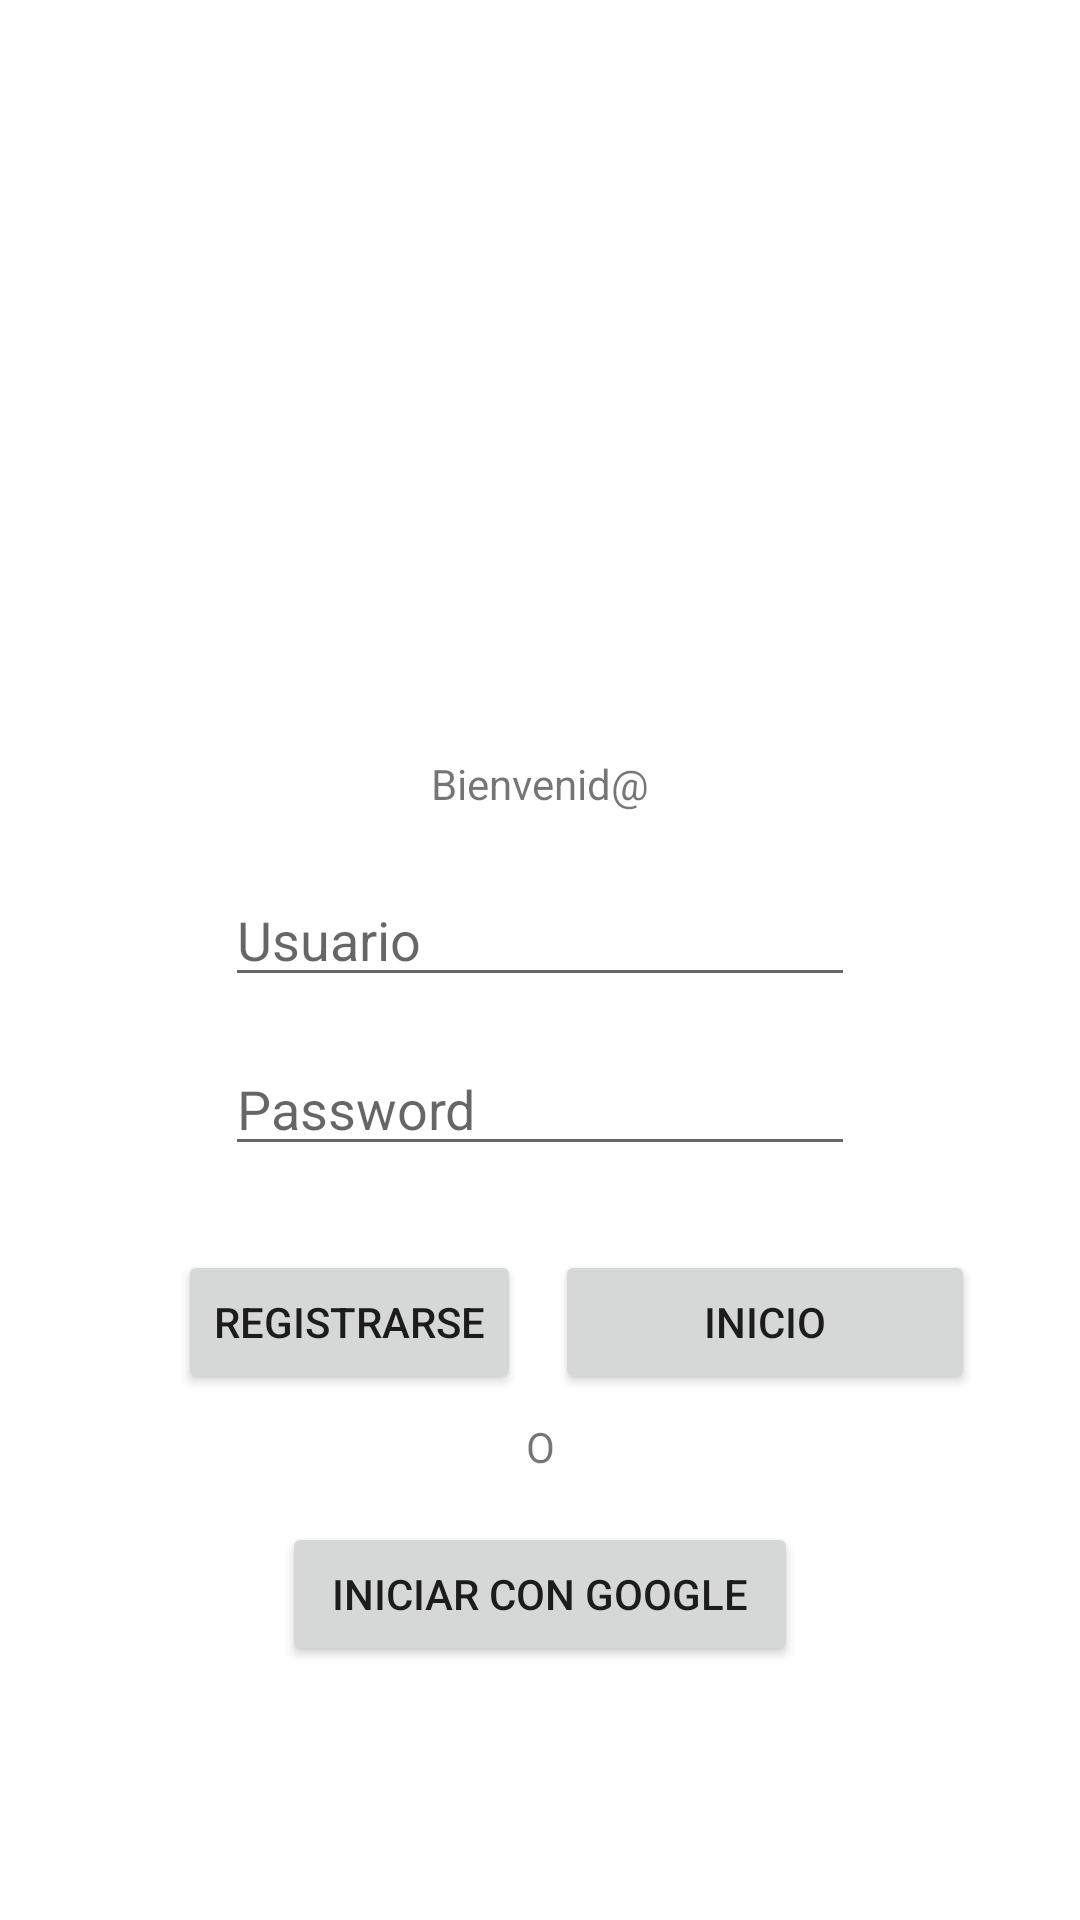

Here is an Android app screen rendered from its layout file. Give the layout XML and the strings, colors and styles it references.
<!-- AndroidManifest.xml: application theme Theme.MyAppMovil -->
<!-- res/layout/activity_login.xml -->
<?xml version="1.0" encoding="utf-8"?>
<androidx.constraintlayout.widget.ConstraintLayout xmlns:android="http://schemas.android.com/apk/res/android"
    xmlns:app="http://schemas.android.com/apk/res-auto"
    xmlns:tools="http://schemas.android.com/tools"
    android:layout_width="match_parent"
    android:layout_height="match_parent"
    tools:context=".LoginActivity">

    <LinearLayout
        android:id="@+id/linearLayout"
        android:layout_width="289dp"
        android:layout_height="207dp"
        android:layout_marginTop="24dp"
        android:orientation="horizontal"
        app:layout_constraintEnd_toEndOf="parent"
        app:layout_constraintStart_toStartOf="parent"
        app:layout_constraintTop_toTopOf="parent">

        <ImageView
            android:id="@+id/imageView2"
            android:layout_width="244dp"
            android:layout_height="172dp"
            android:layout_weight="1"
            app:srcCompat="@drawable/logo" />
    </LinearLayout>

    <EditText
        android:id="@+id/editTextTextPersonName"
        android:layout_width="wrap_content"
        android:layout_height="wrap_content"
        android:layout_marginTop="60dp"
        android:ems="10"
        android:hint="Usuario"
        android:inputType="textPersonName"
        app:layout_constraintEnd_toEndOf="parent"
        app:layout_constraintStart_toStartOf="parent"
        app:layout_constraintTop_toBottomOf="@+id/linearLayout" />

    <EditText
        android:id="@+id/editTextTextPassword"
        android:layout_width="wrap_content"
        android:layout_height="wrap_content"
        android:layout_marginTop="15dp"
        android:ems="10"
        android:hint="Password"
        android:inputType="textPassword"
        app:layout_constraintEnd_toEndOf="parent"
        app:layout_constraintStart_toStartOf="parent"
        app:layout_constraintTop_toBottomOf="@+id/editTextTextPersonName" />


    <Button
        android:id="@+id/btn_regi_registro"
        android:layout_width="140dp"
        android:layout_height="wrap_content"
        android:layout_marginTop="28dp"
        android:onClick="ingresar"
        android:text="Inicio"
        app:layout_constraintEnd_toEndOf="parent"
        app:layout_constraintHorizontal_bias="0.0"
        app:layout_constraintStart_toEndOf="@+id/textView"
        app:layout_constraintTop_toBottomOf="@+id/editTextTextPassword" />

    <Button
        android:id="@+id/btn_regi_inicio"
        android:layout_width="wrap_content"
        android:layout_height="wrap_content"
        android:layout_marginTop="28dp"
        android:onClick="registrar"
        android:text="Registrarse"
        app:layout_constraintEnd_toStartOf="@+id/textView"
        app:layout_constraintHorizontal_bias="0.974"
        app:layout_constraintStart_toStartOf="parent"
        app:layout_constraintTop_toBottomOf="@+id/editTextTextPassword" />

    <TextView
        android:id="@+id/textView"
        android:layout_width="wrap_content"
        android:layout_height="wrap_content"
        android:layout_marginTop="8dp"
        android:text="O"
        app:layout_constraintEnd_toEndOf="parent"
        app:layout_constraintStart_toStartOf="parent"
        app:layout_constraintTop_toBottomOf="@+id/btn_regi_inicio" />

    <Button
        android:id="@+id/btn_logi_google"
        android:layout_width="172dp"
        android:layout_height="wrap_content"
        android:layout_marginBottom="16dp"
        android:onClick="googleLogin"
        android:text="Iniciar con Google"
        app:layout_constraintBottom_toBottomOf="parent"
        app:layout_constraintEnd_toEndOf="parent"
        app:layout_constraintStart_toStartOf="parent"
        app:layout_constraintTop_toBottomOf="@+id/textView"
        app:layout_constraintVertical_bias="0.184" />

    <TextView
        android:id="@+id/textView2"
        android:layout_width="wrap_content"
        android:layout_height="wrap_content"
        android:text="Bienvenid@"
        app:layout_constraintBottom_toTopOf="@+id/editTextTextPersonName"
        app:layout_constraintEnd_toEndOf="parent"
        app:layout_constraintStart_toStartOf="parent"
        app:layout_constraintTop_toBottomOf="@+id/linearLayout" />

</androidx.constraintlayout.widget.ConstraintLayout>
<!-- resources referenced by this layout -->
<resources>
  <style name="Theme.MyAppMovil" parent="Theme.MaterialComponents.DayNight.DarkActionBar">
          
          <item name="colorPrimary">@color/purple_500</item>
          <item name="colorPrimaryVariant">@color/purple_700</item>
          <item name="colorOnPrimary">@color/white</item>
          
          <item name="colorSecondary">@color/teal_200</item>
          <item name="colorSecondaryVariant">@color/teal_700</item>
          <item name="colorOnSecondary">@color/black</item>
          
          <item name="android:statusBarColor">?attr/colorPrimaryVariant</item>
          
      </style>
  <!-- not gathered from this repository: default colours our renderer supplied (Android Studio template values) -->
  <color name="purple_500">#FF6200EE</color>
  <color name="purple_700">#FF3700B3</color>
  <color name="teal_200">#FF03DAC5</color>
  <color name="teal_700">#FF018786</color>
  <color name="black">#FF000000</color>
  <color name="white">#FFFFFFFF</color>
</resources>
